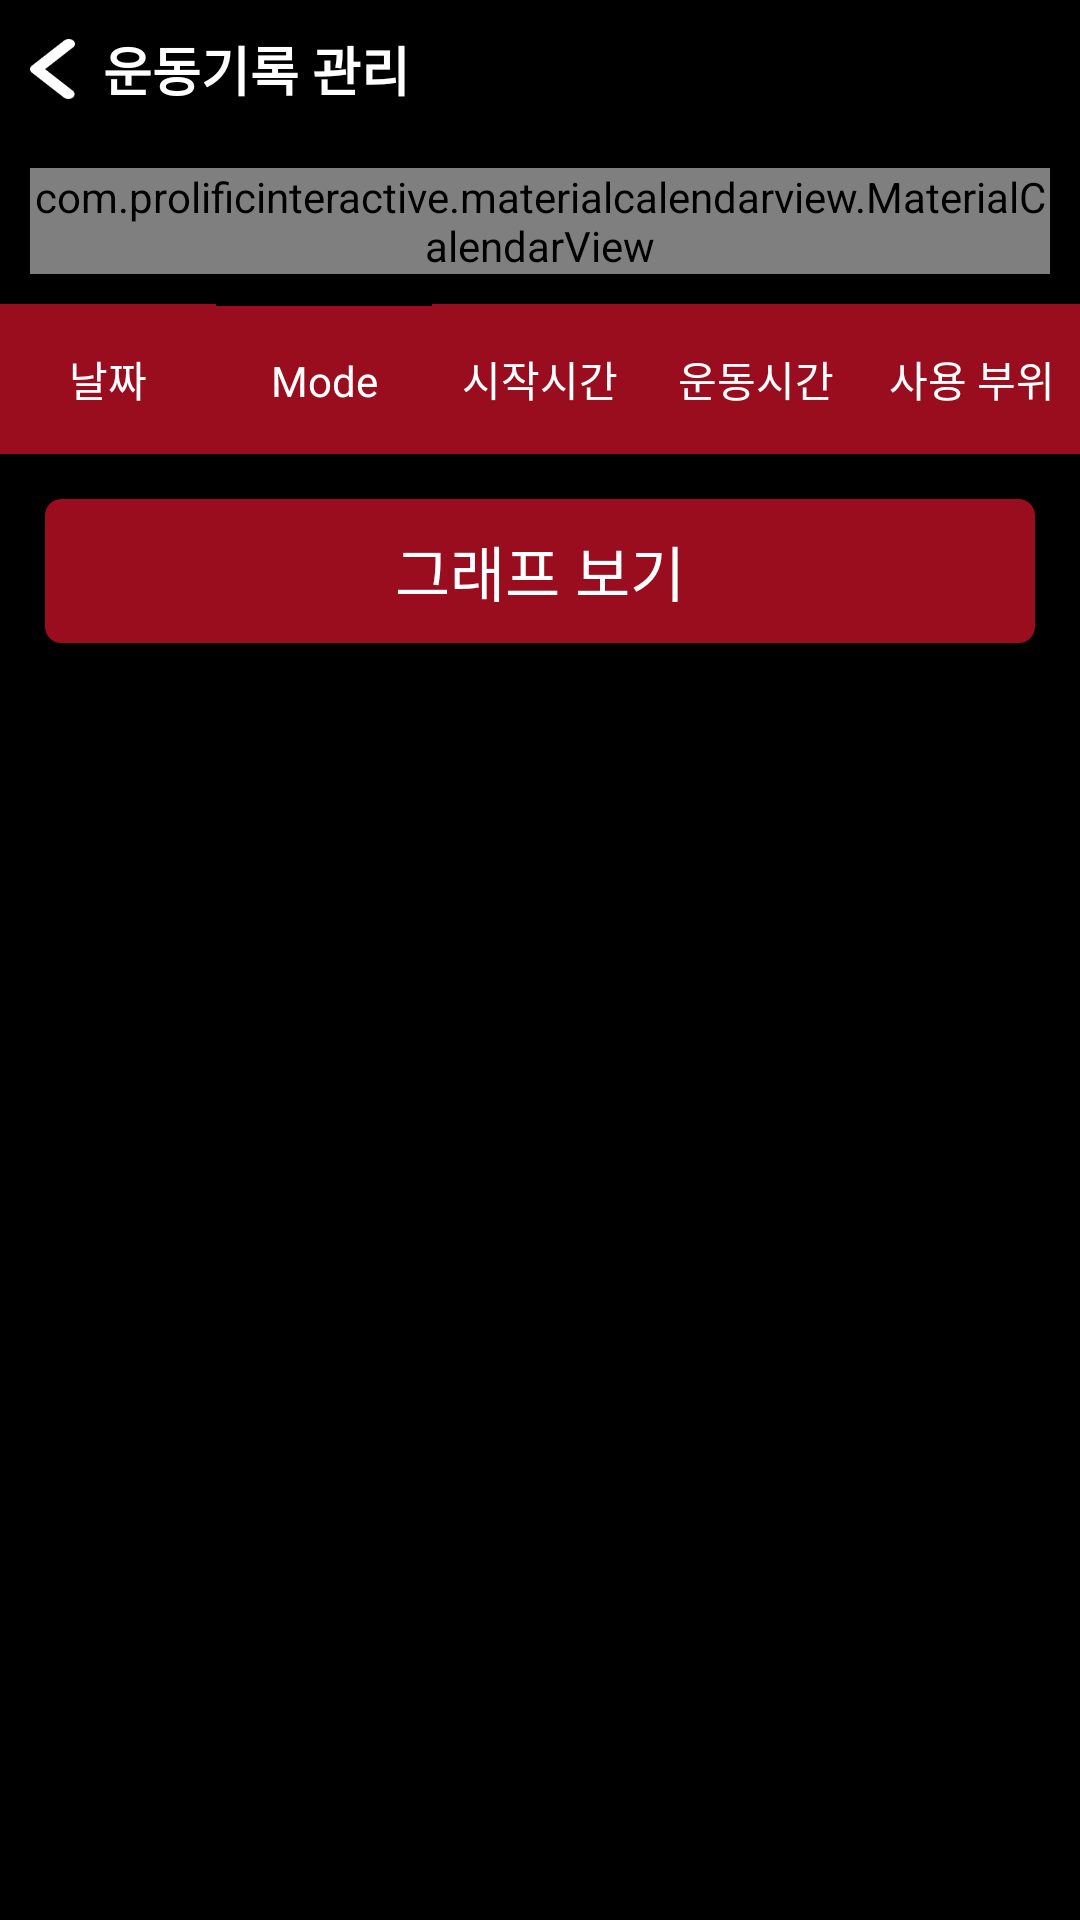

Layout XML and referenced resources for this Android screen:
<!-- AndroidManifest.xml: application theme AppTheme -->
<!-- res/layout/activity_total.xml -->
<?xml version="1.0" encoding="utf-8"?>
<LinearLayout
    xmlns:android="http://schemas.android.com/apk/res/android"
    xmlns:app="http://schemas.android.com/apk/res-auto"
    android:layout_width="match_parent"
    android:layout_height="match_parent"
    android:orientation="vertical"
    android:background="#000000">



    <ScrollView
        android:layout_width="match_parent"
        android:layout_height="match_parent">

<LinearLayout
    android:orientation="vertical"
    android:layout_width="match_parent"
    android:layout_height="match_parent"
    android:background="#000000"
    >
    <LinearLayout
        android:layout_width="match_parent"
        android:layout_height="wrap_content"
        android:layout_margin="10dp"
        android:id="@+id/close"
        >

        <ImageView
            android:layout_width="15dp"
            android:layout_height="20dp"
            android:background="@drawable/btn_back_nor"
            android:layout_gravity="left|center"

            />
    <TextView
        android:gravity="left|center"
        android:layout_width="match_parent"
        android:layout_height="wrap_content"
        android:text=" 운동기록 관리"
        android:textSize="17.5sp"
        android:textColor="#ffffff"
        android:textStyle="bold"
        android:layout_gravity="left"
        android:layout_marginLeft="5dp"
        />
    </LinearLayout>


    <com.prolificinteractive.materialcalendarview.MaterialCalendarView
        android:layout_width="match_parent"
        android:layout_height="wrap_content"
        app:mcv_showOtherDates="defaults"
        android:id="@+id/main_my_page_calendar"
        android:background="@drawable/button_back_white"
        android:layout_marginTop="10dp"
        android:layout_marginLeft="10dp"
        android:layout_marginRight="10dp"
        android:layout_marginBottom="10dp"
        />

    <LinearLayout
        android:layout_width="match_parent"
        android:layout_height="wrap_content"
        android:orientation="horizontal"
        android:weightSum="5"
        >
        <TextView
            android:paddingTop="5dp"
            android:paddingBottom="5dp"
            android:layout_width="0dp"
            android:layout_weight="1"
            android:layout_height="50dp"
            android:background="@drawable/button_back_white_red_noncorner"
            android:textColor="#ffffff"
            android:text="날짜"
            android:gravity="center"
            />
        <TextView
            android:paddingTop="5dp"
            android:paddingBottom="5dp"
            android:layout_width="0dp"
            android:layout_weight="1"
            android:layout_height="50dp"
            android:background="@drawable/button_back_white_red_noncorner"
            android:textColor="#ffffff"
            android:text="Mode"
            android:gravity="center"
            />

        <TextView
            android:layout_width="0dp"
            android:layout_height="50dp"
            android:layout_weight="1"
            android:background="@drawable/button_back_white_red_noncorner"
            android:textColor="#ffffff"
            android:gravity="center"
            android:paddingTop="5dp"
            android:paddingBottom="5dp"
            android:text="시작시간" />
        <TextView
            android:paddingTop="5dp"
            android:paddingBottom="5dp"
            android:layout_width="0dp"
            android:layout_weight="1"
            android:layout_height="50dp"
            android:background="@drawable/button_back_white_red_noncorner"
            android:textColor="#ffffff"
            android:text="운동시간"
            android:gravity="center"
            />
        <TextView
            android:paddingTop="5dp"
            android:paddingBottom="5dp"
            android:layout_width="0dp"
            android:layout_weight="1"
            android:layout_height="50dp"
            android:background="@drawable/button_back_white_red_noncorner"
            android:textColor="#ffffff"
            android:text="사용 부위"
            android:gravity="center"
            />
    </LinearLayout>
    <FrameLayout
        android:layout_width="match_parent"
        android:layout_height="wrap_content">

    <androidx.recyclerview.widget.RecyclerView
        android:layout_width="match_parent"
        android:layout_height="wrap_content"
        android:id="@+id/recyclerView"
        android:background="#ffffff"
        />

        <TextView
            android:visibility="gone"
            android:layout_width="match_parent"
            android:layout_height="100dp"
            android:text="선택 날짜의 운동 기록이 없습니다."
            android:layout_marginBottom="10dp"
            android:gravity="center"
            android:textSize="16dp"
            android:textColor="#000000"
            android:id="@+id/emptyData"
            android:background="#ffffff"
            />
    </FrameLayout>


    <Button
        android:layout_width="match_parent"
        android:layout_height="wrap_content"
        android:layout_margin="15dp"
        android:background="@drawable/button_back_red"
        android:text="그래프 보기"
        android:textColor="#ffffff"
        android:textSize="20dp"
        android:id="@+id/ShowGraph"
        />

</LinearLayout>

    </ScrollView>

</LinearLayout>
<!-- resources referenced by this layout -->
<resources>
  <!-- drawable btn_back_nor: png bitmap (drawable, 1401 bytes) -->
  <!-- drawable button_back_red (drawable) -->
  <?xml version="1.0" encoding="utf-8"?>
  <shape xmlns:android="http://schemas.android.com/apk/res/android"
      android:padding="10dp"
      android:shape="rectangle" >
      <solid android:color="#9a0d1e" />
      <corners
          android:bottomLeftRadius="5dp"
          android:bottomRightRadius="5dp"
          android:topLeftRadius="5dp"
          android:topRightRadius="5dp" />
      <stroke
          android:width="1dp"
          android:color="#9a0d1e" />
  </shape>
  <!-- drawable button_back_white_red_noncorner (drawable) -->
  <?xml version="1.0" encoding="utf-8"?>
  <shape xmlns:android="http://schemas.android.com/apk/res/android"
      android:padding="10dp"
      android:shape="rectangle" >
      <solid android:color="#9a0d1e" />
      <corners
          android:bottomLeftRadius="0dp"
          android:bottomRightRadius="0dp"
          android:topLeftRadius="0dp"
          android:topRightRadius="0dp" />
      <stroke
          android:width="2dp"
          android:color="#9a0d1e" />
  </shape>
  <style name="AppTheme" parent="Theme.AppCompat.Light.DarkActionBar">
          
          <item name="colorPrimary">#000000</item>
          <item name="colorPrimaryDark">#000000</item>
          <item name="colorAccent">#FF0000</item>
  
      </style>
</resources>
